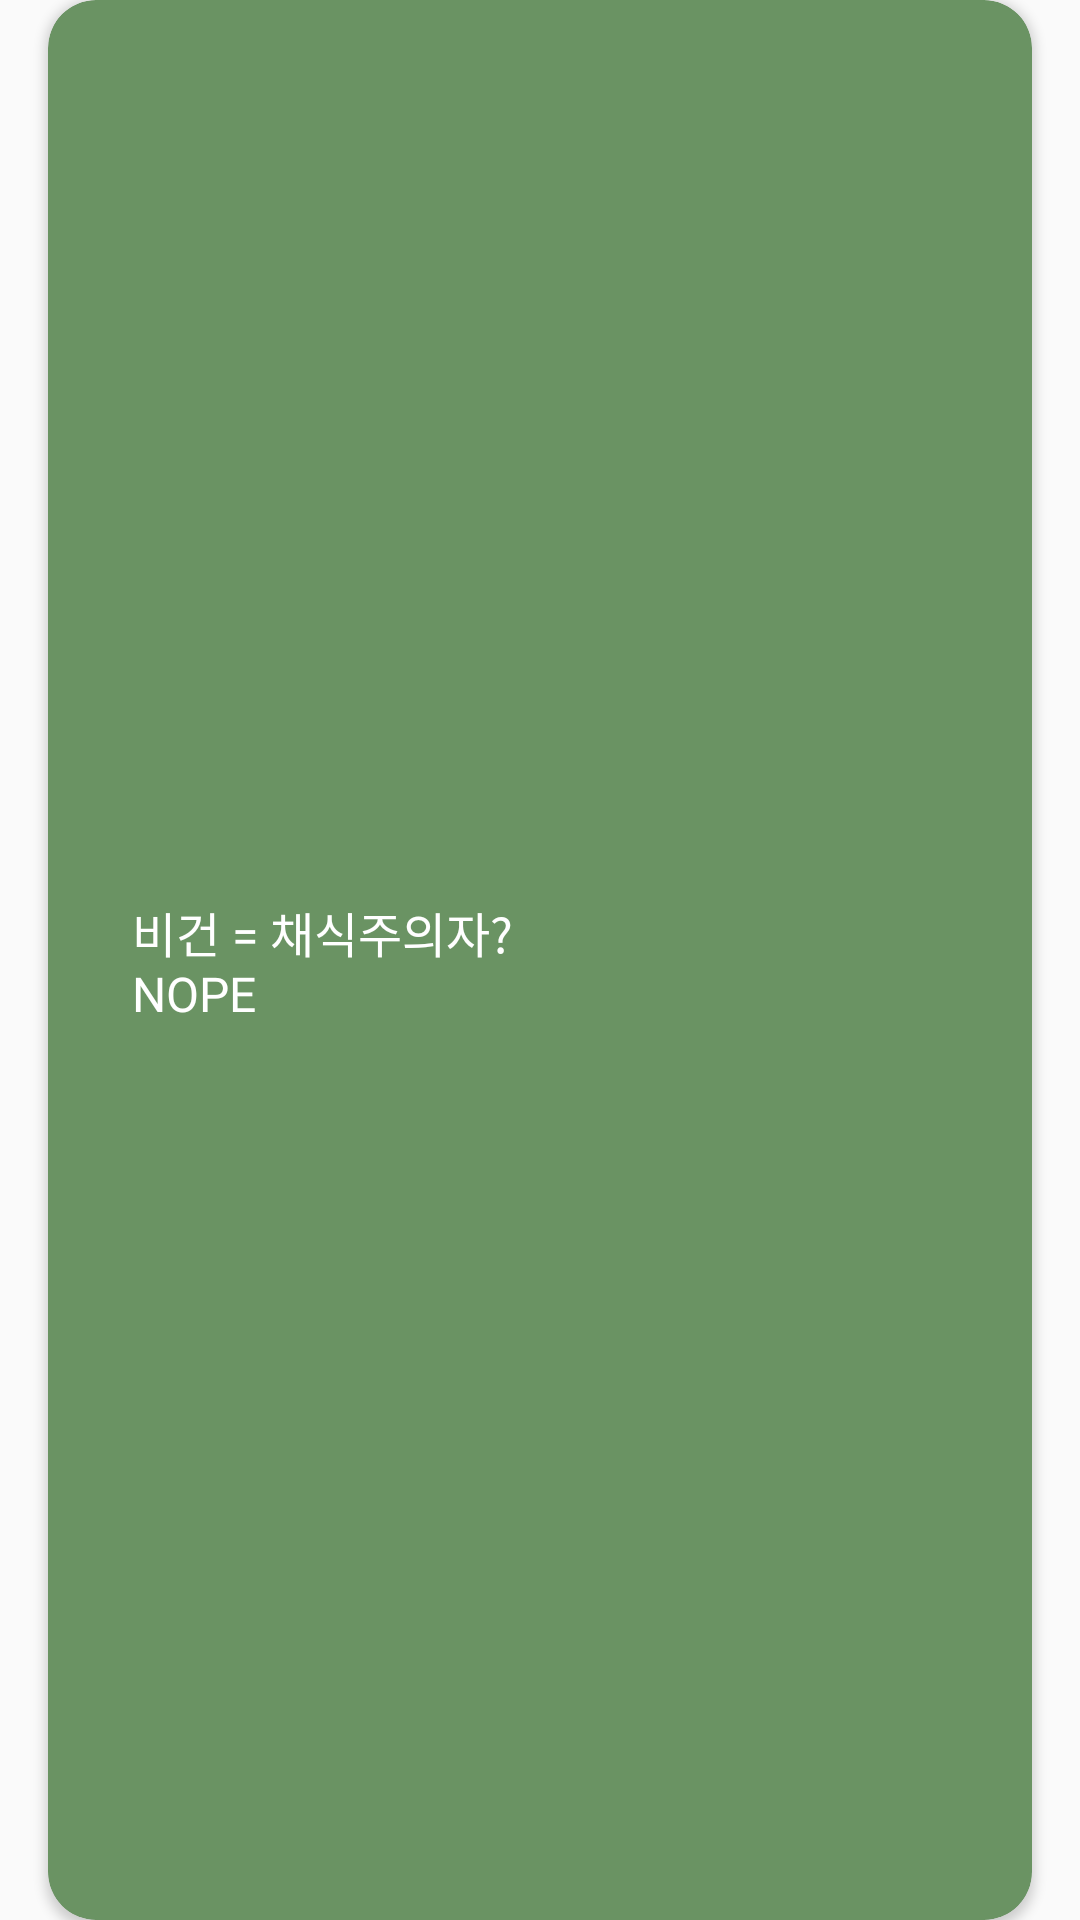

Layout XML and referenced resources for this Android screen:
<!-- AndroidManifest.xml: application theme Theme.Beginvegan -->
<!-- res/layout/fragment_home_magazine_vegan_define.xml -->
<?xml version="1.0" encoding="utf-8"?>
<FrameLayout xmlns:android="http://schemas.android.com/apk/res/android"
    xmlns:tools="http://schemas.android.com/tools"
    android:layout_width="match_parent"
    android:layout_height="match_parent"
    xmlns:app="http://schemas.android.com/apk/res-auto"
    tools:context=".src.ui.view.home.HomeMagazineVeganDefineFragment"
    >
    <androidx.cardview.widget.CardView
        android:layout_width="match_parent"
        android:layout_height="match_parent"
        android:backgroundTint="@color/color_primary3"
        app:cardCornerRadius="@dimen/radius_16"
        android:paddingVertical="@dimen/margin_24"
        android:layout_marginHorizontal="@dimen/side_margin"
        android:elevation="@dimen/dim_10">
        <Button
            android:id="@+id/btn_magazine_define"
            android:layout_width="match_parent"
            android:layout_height="match_parent"
            android:backgroundTint="@color/color_transparent"
            android:background="@color/color_transparent"/>
        <androidx.constraintlayout.widget.ConstraintLayout
            android:layout_width="match_parent"
            android:layout_height="match_parent">
            <TextView
                android:id="@+id/tv_magazine_title_define"
                android:layout_width="wrap_content"
                android:layout_height="wrap_content"
                android:text="@string/home_magazine_title_define"
                android:textColor="@color/color_white"
                android:textSize="@dimen/text_16"
                android:fontFamily="@font/notosanskr_bold"
                android:includeFontPadding="false"
                app:layout_constraintTop_toTopOf="parent"
                app:layout_constraintBottom_toBottomOf="parent"
                app:layout_constraintStart_toStartOf="parent"
                android:layout_marginStart="@dimen/margin_28"/>
            <ImageView
                android:id="@+id/iv_icon_arrow"
                android:layout_width="@dimen/btn_32"
                android:layout_height="@dimen/btn_32"
                app:layout_constraintTop_toTopOf="parent"
                app:layout_constraintBottom_toBottomOf="parent"
                app:layout_constraintEnd_toEndOf="parent"
                android:layout_marginEnd="@dimen/margin_20"
                android:src="@drawable/ic_general_arrow_large_white" />
        </androidx.constraintlayout.widget.ConstraintLayout>
    </androidx.cardview.widget.CardView>


</FrameLayout>
<!-- resources referenced by this layout -->
<resources>
  <color name="color_primary3">#FF6A9363</color>
  <color name="color_transparent">#00000000</color>
  <color name="color_white">#FFFFFFFF</color>
  <dimen name="btn_32">32dp</dimen>
  <dimen name="dim_10">10dp</dimen>
  <dimen name="margin_20">20dp</dimen>
  <dimen name="margin_24">24dp</dimen>
  <dimen name="margin_28">28dp</dimen>
  <dimen name="radius_16">16dp</dimen>
  <dimen name="side_margin">16dp</dimen>
  <dimen name="text_16">16sp</dimen>
  <string name="home_magazine_title_define">비건 = 채식주의자?\nNOPE</string>
  <style name="Theme.Beginvegan" parent="Base.Theme.Beginvegan" />
  <style name="Base.Theme.Beginvegan" parent="Theme.AppCompat.Light.NoActionBar">
          <item name="android:statusBarColor">@color/color_primary2</item>
      </style>
  <color name="color_primary2">#FFB5C9B1</color>
</resources>
